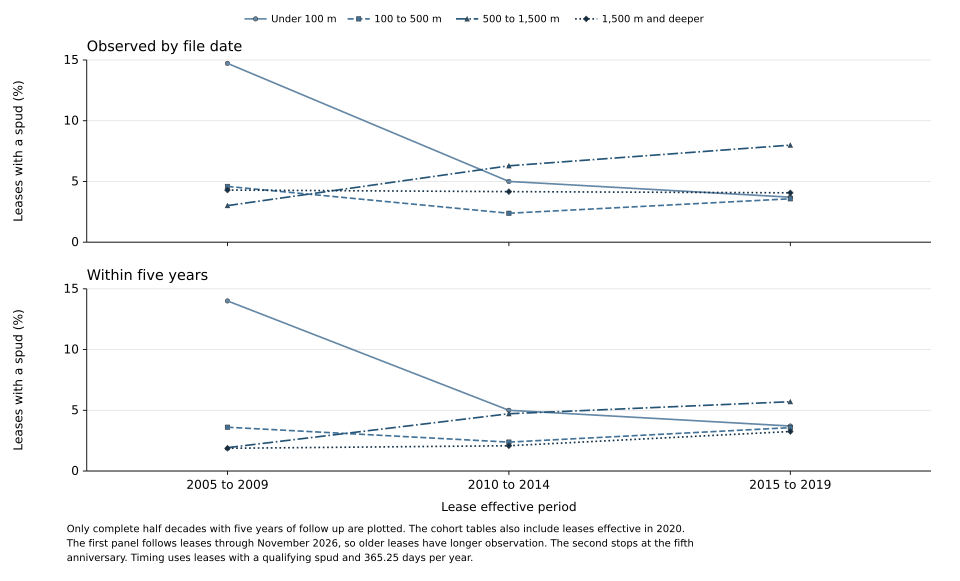

The file beside this chart, header and first rows:
period, band, group, leases, spud_leases, share_pct, median_years, value
2005 to 2009, Under 100 m, Observed by file date, 1114, 164, 14.72, 1.326, 14.72
2005 to 2009, Under 100 m, Within five years, 1114, 156, 14, 1.259, 14
2005 to 2009, 100 to 500 m, Observed by file date, 305, 14, 4.59, 2.487, 4.59
2005 to 2009, 100 to 500 m, Within five years, 305, 11, 3.607, 1.624, 3.607
2005 to 2009, 500 to 1,500 m, Observed by file date, 1196, 36, 3.01, 3.276, 3.01
2005 to 2009, 500 to 1,500 m, Within five years, 1196, 23, 1.923, 1.643, 1.923
2005 to 2009, 1,500 m and deeper, Observed by file date, 1282, 55, 4.29, 5.815, 4.29
2005 to 2009, 1,500 m and deeper, Within five years, 1282, 24, 1.872, 3.562, 1.872
2010 to 2014, Under 100 m, Observed by file date, 500, 25, 5.0, 1.936, 5.0
2010 to 2014, Under 100 m, Within five years, 500, 25, 5.0, 1.936, 5.0
2010 to 2014, 100 to 500 m, Observed by file date, 168, 4, 2.381, 4.517, 2.381
2010 to 2014, 100 to 500 m, Within five years, 168, 4, 2.381, 4.517, 2.381
2010 to 2014, 500 to 1,500 m, Observed by file date, 509, 32, 6.287, 3.217, 6.287
2010 to 2014, 500 to 1,500 m, Within five years, 509, 24, 4.715, 2.368, 4.715
2010 to 2014, 1,500 m and deeper, Observed by file date, 769, 32, 4.161, 5.083, 4.161
2010 to 2014, 1,500 m and deeper, Within five years, 769, 16, 2.081, 2.583, 2.081
2015 to 2019, Under 100 m, Observed by file date, 162, 6, 3.704, 1.172, 3.704
2015 to 2019, Under 100 m, Within five years, 162, 6, 3.704, 1.172, 3.704
2015 to 2019, 100 to 500 m, Observed by file date, 112, 4, 3.571, 2.89, 3.571
2015 to 2019, 100 to 500 m, Within five years, 112, 4, 3.571, 2.89, 3.571
2015 to 2019, 500 to 1,500 m, Observed by file date, 438, 35, 7.991, 3.658, 7.991
2015 to 2019, 500 to 1,500 m, Within five years, 438, 25, 5.708, 3.392, 5.708
2015 to 2019, 1,500 m and deeper, Observed by file date, 492, 20, 4.065, 2.994, 4.065
2015 to 2019, 1,500 m and deeper, Within five years, 492, 16, 3.252, 2.104, 3.252
